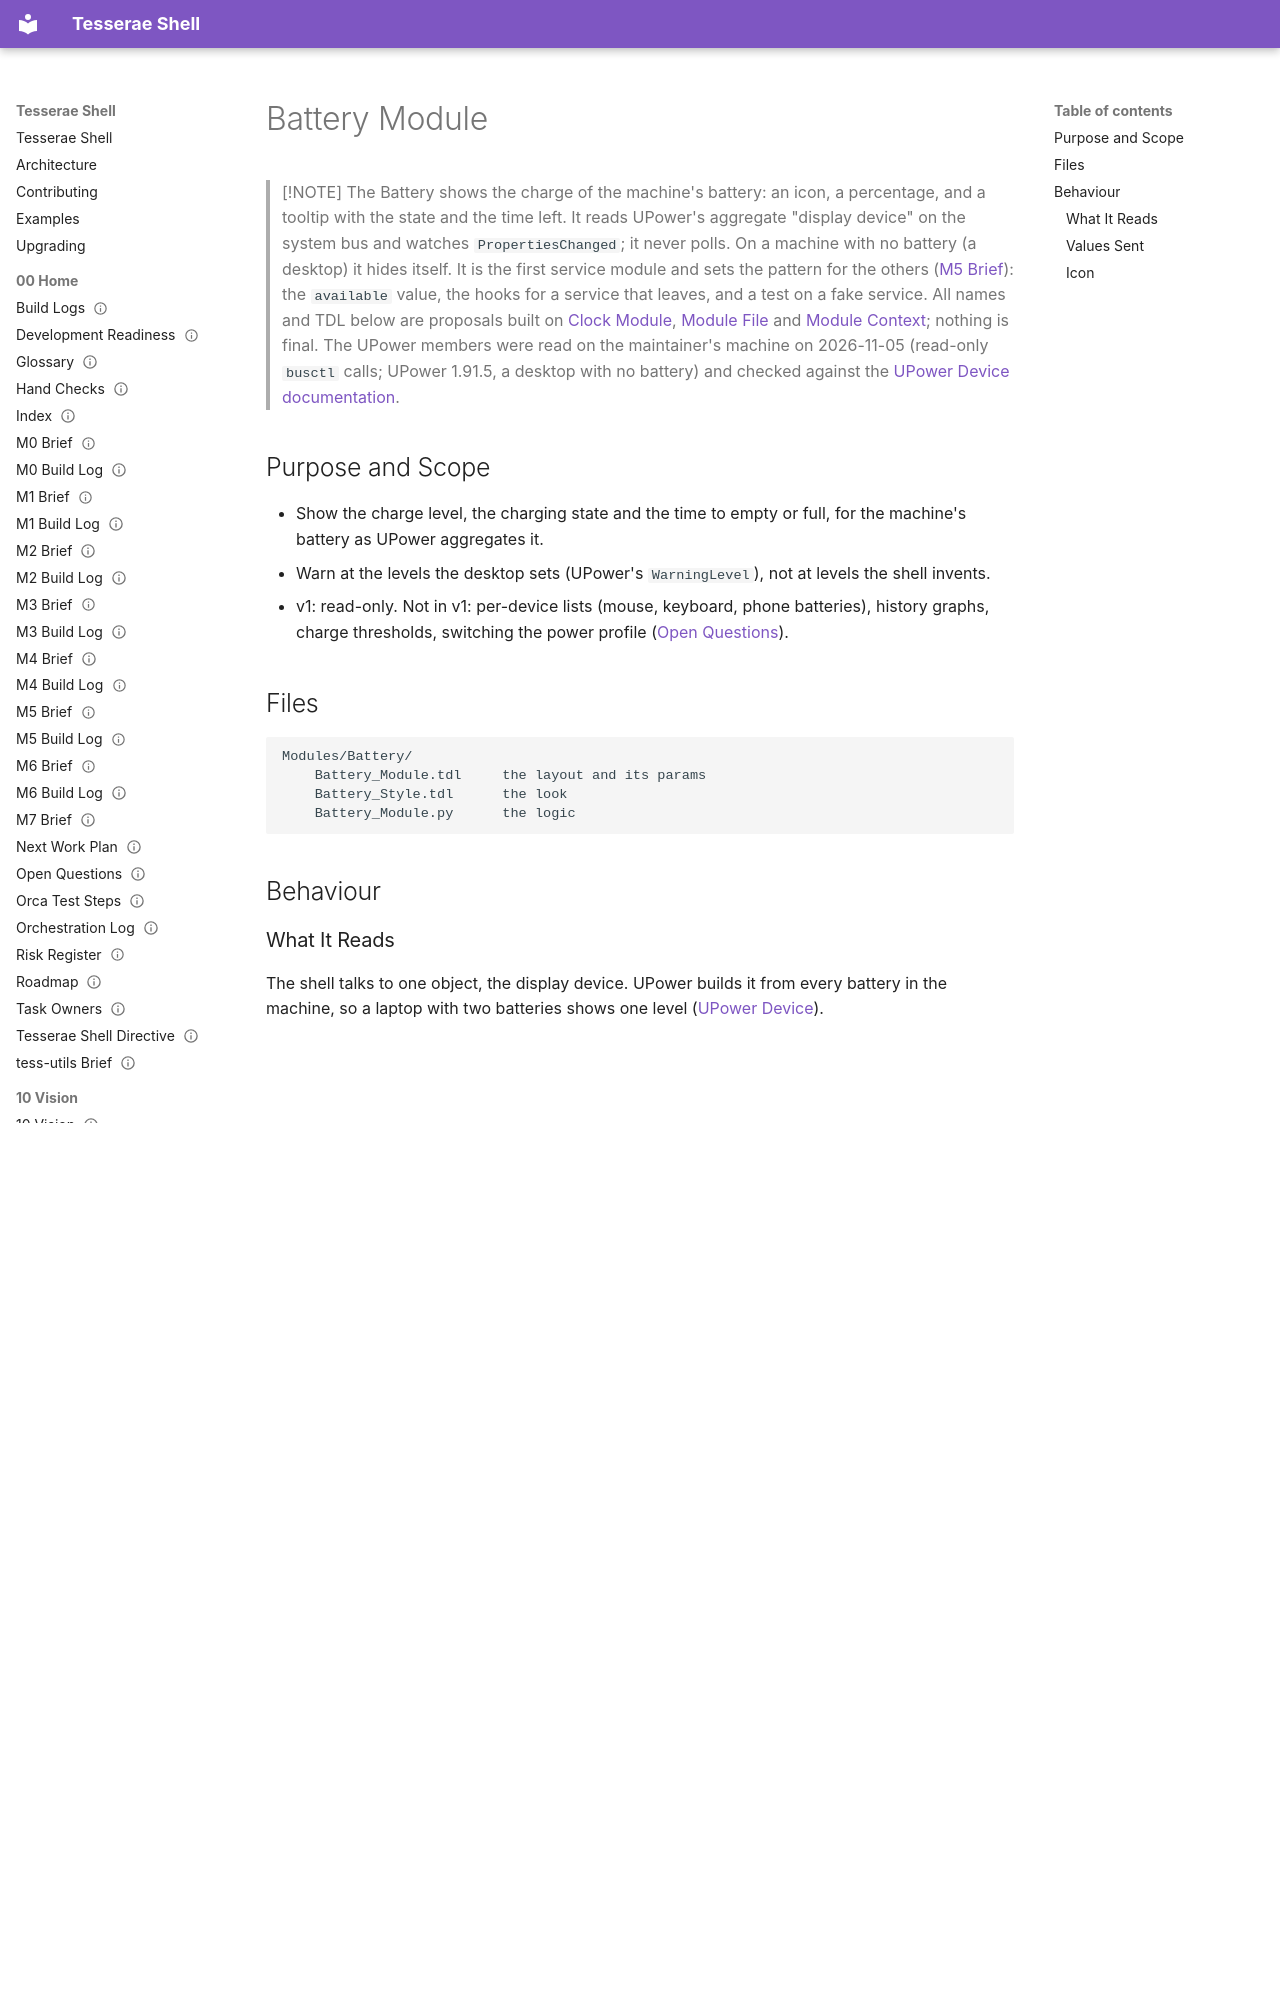

repository: mindderivative/tess-shell · page: 40 Specifications/Modules/Battery Module/index.html · generator: mkdocs

---
title: Battery Module
aliases: [Battery, Battery_Module]
type: spec
status: draft
owner: phil
created: 2026-11-05
updated: 2026-11-14
tags: [spec/module, integration/dbus, needs-verification]
---

# Battery Module

> [!NOTE]
> The Battery shows the charge of the machine's battery: an icon, a percentage, and a tooltip with the state and the time left. It reads UPower's aggregate "display device" on the system bus and watches `PropertiesChanged`; it never polls. On a machine with no battery (a desktop) it hides itself. It is the first service module and sets the pattern for the others ([M5 Brief](../../00%20Home/M5%20Brief.md)): the `available` value, the hooks for a service that leaves, and a test on a fake service. All names and TDL below are proposals built on [Clock Module](Clock%20Module.md), [Module File](../../41%20TDL%20Reference/Module%20File.md) and [Module Context](../../42%20Python%20API/Module%20Context.md); nothing is final. The UPower members were read on the maintainer's machine on 2026-11-05 (read-only `busctl` calls; UPower 1.91.5, a desktop with no battery) and checked against the [UPower Device documentation](https://upower.freedesktop.org/docs/Device.html).

## Purpose and Scope

- Show the charge level, the charging state and the time to empty or full, for the machine's battery as UPower aggregates it.
- Warn at the levels the desktop sets (UPower's `WarningLevel`), not at levels the shell invents.
- v1: read-only. Not in v1: per-device lists (mouse, keyboard, phone batteries), history graphs, charge thresholds, switching the power profile ([Open Questions](#open-questions)).

## Files

```
Modules/Battery/
    Battery_Module.tdl     the layout and its params
    Battery_Style.tdl      the look
    Battery_Module.py      the logic
```

## Behaviour

### What It Reads

The shell talks to one object, the display device. UPower builds it from every battery in the machine, so a laptop with two batteries shows one level ([UPower Device](https://upower.freedesktop.org/docs/Device.html)).

| Item | Value | Read on 2026-11-05 |
|---|---|---|
| Bus | system | n/a |
| Name | `org.freedesktop.UPower` | Present |
| Path | `/org/freedesktop/UPower/devices/DisplayDevice` | Present (`GetDisplayDevice` on `/org/freedesktop/UPower` returns an object path) |
| Interface | `org.freedesktop.UPower.Device` | Present |

| Property | Type | Use | Notes |
|---|---|---|---|
| `IsPresent` | boolean | Decides `available` | False on this desktop |
| `Type` | uint32 | Checked: 2 is a battery | Read as 0 here (no battery), so the module trusts `IsPresent`, not `Type` alone |
| `Percentage` | double, 0 to 100 | The number and the icon step | Valid only when `Type` is a battery |
| `State` | uint32 | The icon and the tooltip | 0 unknown, 1 charging, 2 discharging, 3 empty, 4 fully charged, 5 pending charge, 6 pending discharge |
| `TimeToEmpty`, `TimeToFull` | int64, seconds | The tooltip | 0 means unknown |
| `WarningLevel` | uint32 | `low` and `critical` | 0 unknown, 1 none, 2 discharging (UPS only), 3 low, 4 critical, 5 action |
| `IconName` | string | Not used (see below) | `battery-missing-symbolic` here |

All of these were seen with the flag `emits-change`, so `PropertiesChanged` carries them. `/org/freedesktop/UPower` also has `OnBattery` and `LidIsPresent`; v1 does not use them.
